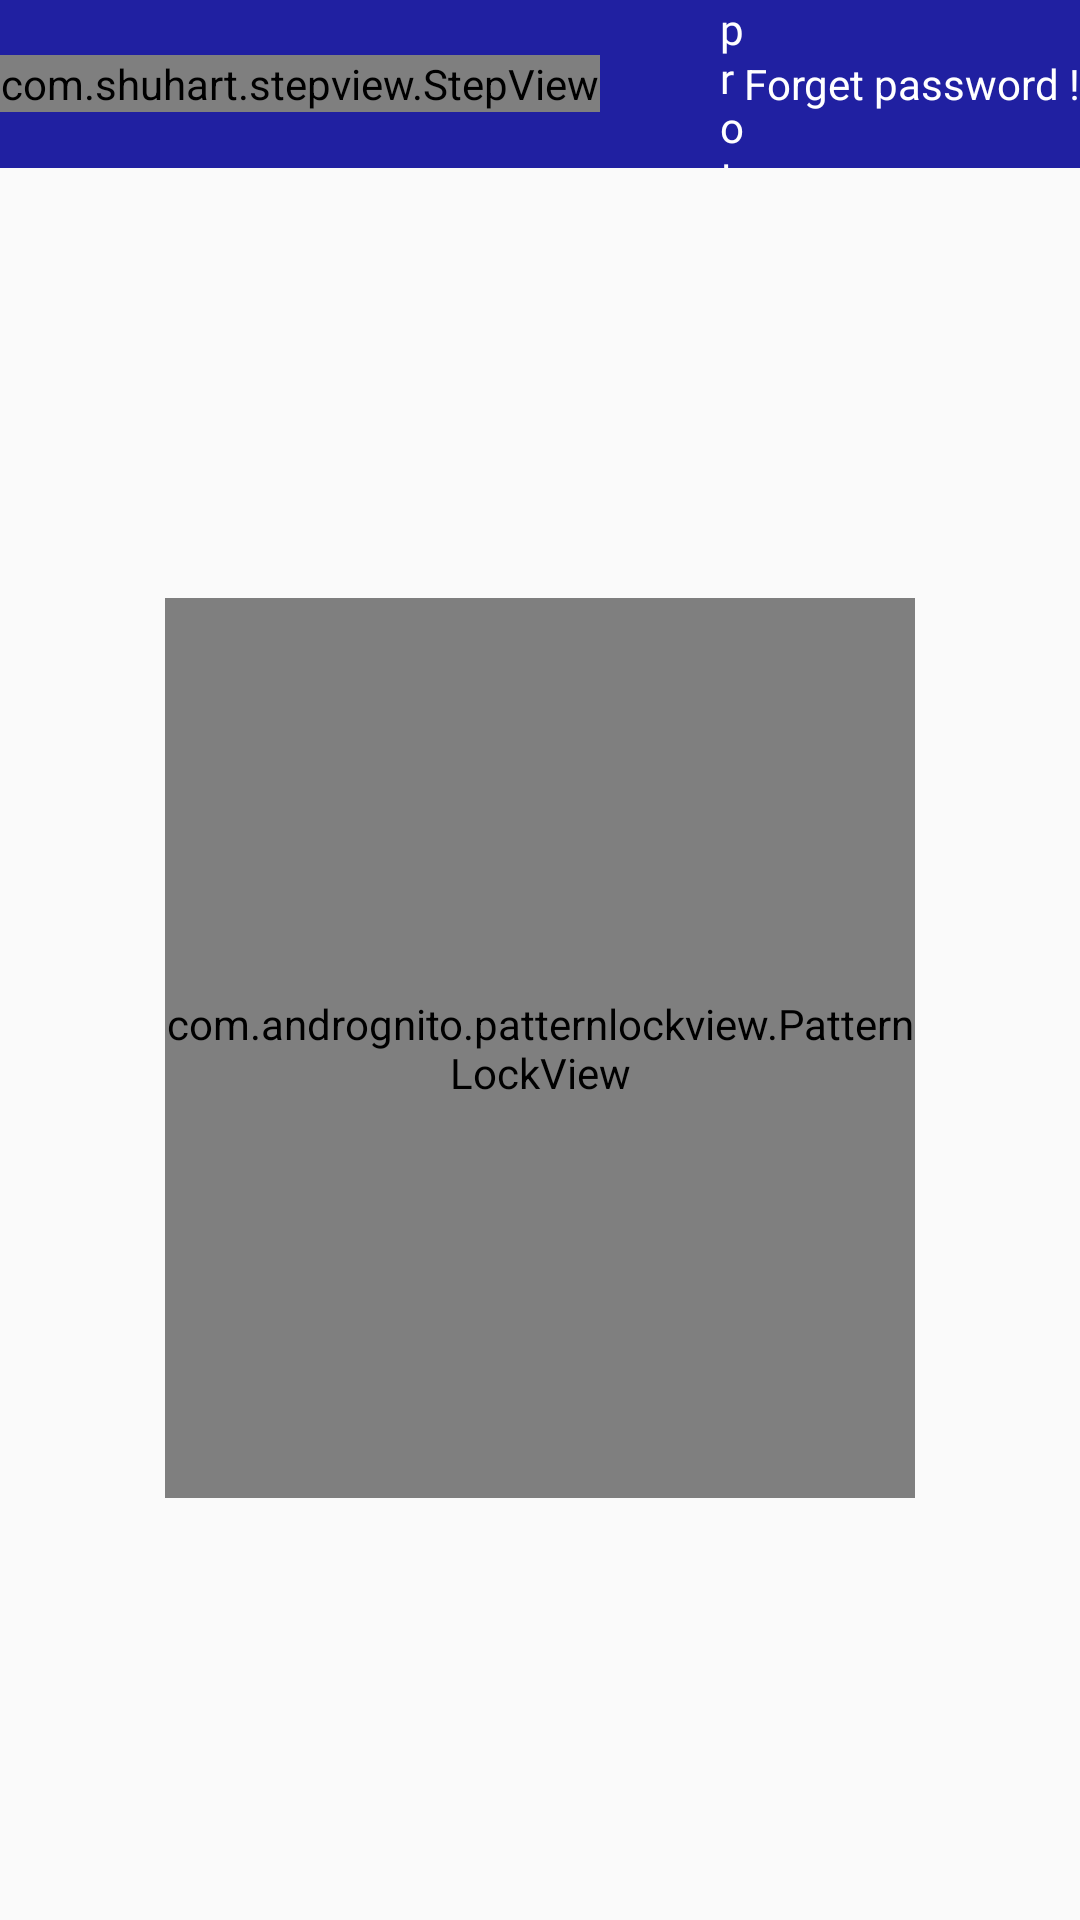

Here is an Android app screen rendered from its layout file. Give the layout XML and the strings, colors and styles it references.
<!-- AndroidManifest.xml: application theme FullScreen -->
<!-- res/layout/activity_pattern_lock.xml -->
<?xml version="1.0" encoding="utf-8"?>
<RelativeLayout
    xmlns:android="http://schemas.android.com/apk/res/android"
    xmlns:tools="http://schemas.android.com/tools"
    xmlns:app="http://schemas.android.com/apk/res-auto"
    android:layout_width="match_parent"
    android:layout_height="match_parent"
    android:id="@+id/root"
    tools:context=".PatternLockAct">

    <LinearLayout
        android:layout_width="match_parent"
        android:layout_height="?actionBarSize"
        android:background="@color/blue"
        android:gravity="center">

        <com.shuhart.stepview.StepView
            android:layout_width="200dp"
            android:layout_height="wrap_content"
            app:sv_animationType="All"
            app:sv_textPadding="12sp"
            android:id="@+id/step_view"
            app:sv_selectedCircleColor="@color/colorAccent"
            app:sv_selectedTextColor="@color/white"
            app:sv_stepLineWidth="1dp"
            app:sv_stepPadding="4dp"
            app:sv_nextTextColor="@color/white"
            app:sv_nextStepLineColor="@color/colorAccent"
            app:sv_doneCircleColor="@color/colorAccent"
            app:sv_doneStepLineColor="@color/colorAccent"
            app:sv_doneCircleRadius="12dp"
            app:sv_selectedCircleRadius="12dp"
            app:sv_selectedStepNumberColor="@color/colorPrimary"
            app:sv_stepViewStyle="@style/StepView"
            app:sv_doneStepMarkColor="@color/colorPrimary"
            app:sv_stepNumberTextSize="12sp"
            app:sv_typeface="@font/abhaya_libre"/>

        <LinearLayout
            android:layout_width="match_parent"
            android:layout_height="wrap_content"
            android:id="@+id/normal_layout"
            android:orientation="horizontal"
            android:gravity="center">
            
            <ImageView
                android:layout_width="30dp"
                android:layout_height="30dp"
                android:layout_margin="5dp"
                android:src="@drawable/ic_security_black_24dp"
                android:id="@+id/app_icon"/>

            <LinearLayout
                android:layout_width="0dp"
                android:layout_height="wrap_content"
                android:layout_weight="1"
                android:gravity="left"
                android:orientation="vertical">

                <TextView
                    android:layout_width="wrap_content"
                    android:layout_height="wrap_content"
                    android:fontFamily="@font/abhaya_libre"
                    android:text="@string/prote_cted"
                    android:textColor="@color/white" />

                <TextView
                    android:layout_width="wrap_content"
                    android:layout_height="wrap_content"
                    android:fontFamily="serif-monospace"
                    android:text="@string/app_name"
                    android:textAllCaps="true"
                    android:textColor="@color/white"
                    android:textStyle="bold" />
            </LinearLayout>

            <TextView
                android:layout_width="wrap_content"
                android:layout_height="wrap_content"
                android:text="@string/forget_password"
                android:textColor="@color/white"/>


        </LinearLayout>
    </LinearLayout>

    <LinearLayout
        android:layout_width="match_parent"
        android:layout_height="wrap_content"
        android:orientation="vertical"
        android:gravity="center"
        android:layout_centerInParent="true">

        <TextView
            android:layout_width="wrap_content"
            android:layout_height="wrap_content"
            android:id="@+id/status_password"
            android:padding="20sp"/>

        <com.andrognito.patternlockview.PatternLockView
            android:layout_width="250dp"
            android:layout_height="300dp"
            android:layout_margin="5dp"
            app:correctStateColor="@color/green"
            app:dotCount="3"
            app:dotNormalSize="10sp"
            app:dotSelectedSize="12sp"
            app:normalStateColor="@color/gray"
            app:pathWidth="8dp"
            android:id="@+id/pattern_view"/>
    </LinearLayout>


</RelativeLayout>
<!-- resources referenced by this layout -->
<resources>
  <color name="blue">#2020a1</color>
  <color name="colorAccent">#03DAC5</color>
  <color name="colorPrimary">#6200EE</color>
  <color name="gray">#b9b9b9</color>
  <color name="green">#1af485</color>
  <string name="app_name">App Lock</string>
  <string name="forget_password">Forget password !</string>
  <string name="prote_cted">protected By</string>
  <style name="FullScreen" parent="AppTheme">
          <item name="windowNoTitle">true</item>
          <item name="android:windowFullscreen">true</item>
      </style>
  <style name="AppTheme" parent="Theme.AppCompat.Light.DarkActionBar">
          
          <item name="colorPrimary">@color/colorPrimary</item>
          <item name="colorPrimaryDark">@color/colorPrimaryDark</item>
          <item name="colorAccent">@color/colorAccent</item>
      </style>
  <color name="colorPrimaryDark">#3700B3</color>
  <!-- not gathered from this repository: default colours our renderer supplied (Android Studio template values) -->
  <color name="white">#FFFFFFFF</color>
</resources>
